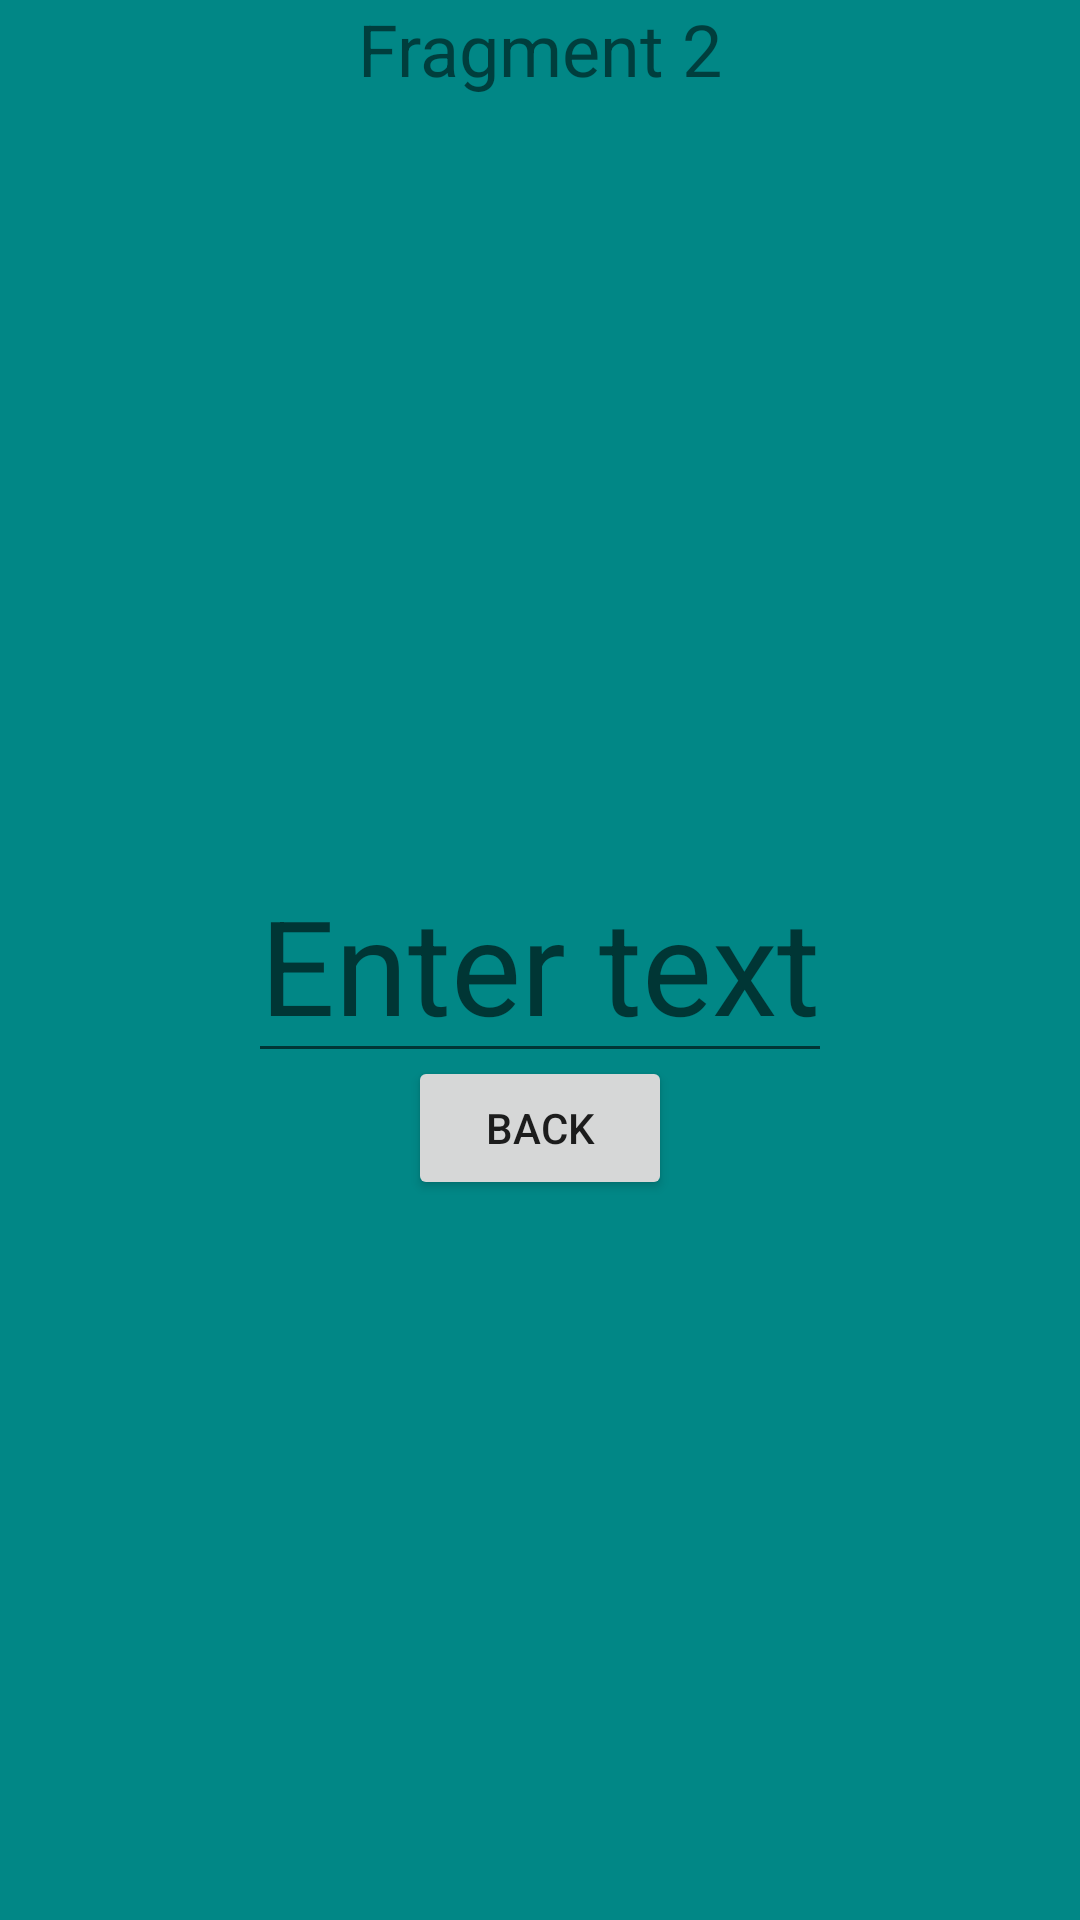

Here is an Android app screen rendered from its layout file. Give the layout XML and the strings, colors and styles it references.
<!-- AndroidManifest.xml: application theme Theme.An3_l1 -->
<!-- res/layout/fragment_second.xml -->
<?xml version="1.0" encoding="utf-8"?>
<FrameLayout xmlns:android="http://schemas.android.com/apk/res/android"
    xmlns:tools="http://schemas.android.com/tools"
    android:layout_width="match_parent"
    android:layout_height="match_parent"
    android:background="@color/teal_700"
    tools:context=".SecondFragment">

    <TextView
        android:layout_width="wrap_content"
        android:layout_height="wrap_content"
        android:layout_gravity="top|center"
        android:text="@string/frame_2"
        android:textSize="24sp"
        />

    <EditText
        android:id="@+id/et_2"
        android:layout_width="wrap_content"
        android:layout_height="wrap_content"
        android:hint="@string/enter_text"
        android:textSize="44sp"
        android:layout_gravity="center" />

    <Button
        android:id="@+id/btn_back"
        android:layout_marginTop="56dp"
        android:layout_width="wrap_content"
        android:layout_height="wrap_content"
        android:layout_gravity="center"
        android:text="@string/back"/>

</FrameLayout>
<!-- resources referenced by this layout -->
<resources>
  <string name="back">Back</string>
  <string name="enter_text">Enter text</string>
  <string name="frame_2">Fragment 2</string>
  <style name="Theme.An3_l1" parent="Theme.MaterialComponents.DayNight.DarkActionBar">
          
          <item name="colorPrimary">@color/purple_500</item>
          <item name="colorPrimaryVariant">@color/purple_700</item>
          <item name="colorOnPrimary">@color/white</item>
          
          <item name="colorSecondary">@color/teal_200</item>
          <item name="colorSecondaryVariant">@color/teal_700</item>
          <item name="colorOnSecondary">@color/black</item>
          
          <item name="android:statusBarColor" tools:targetApi="l">?attr/colorPrimaryVariant</item>
          
      </style>
  <!-- not gathered from this repository: default colours our renderer supplied (Android Studio template values) -->
  <color name="purple_500">#FF6200EE</color>
  <color name="purple_700">#FF3700B3</color>
  <color name="teal_200">#FF03DAC5</color>
  <color name="teal_700">#FF018786</color>
  <color name="black">#FF000000</color>
  <color name="white">#FFFFFFFF</color>
</resources>
